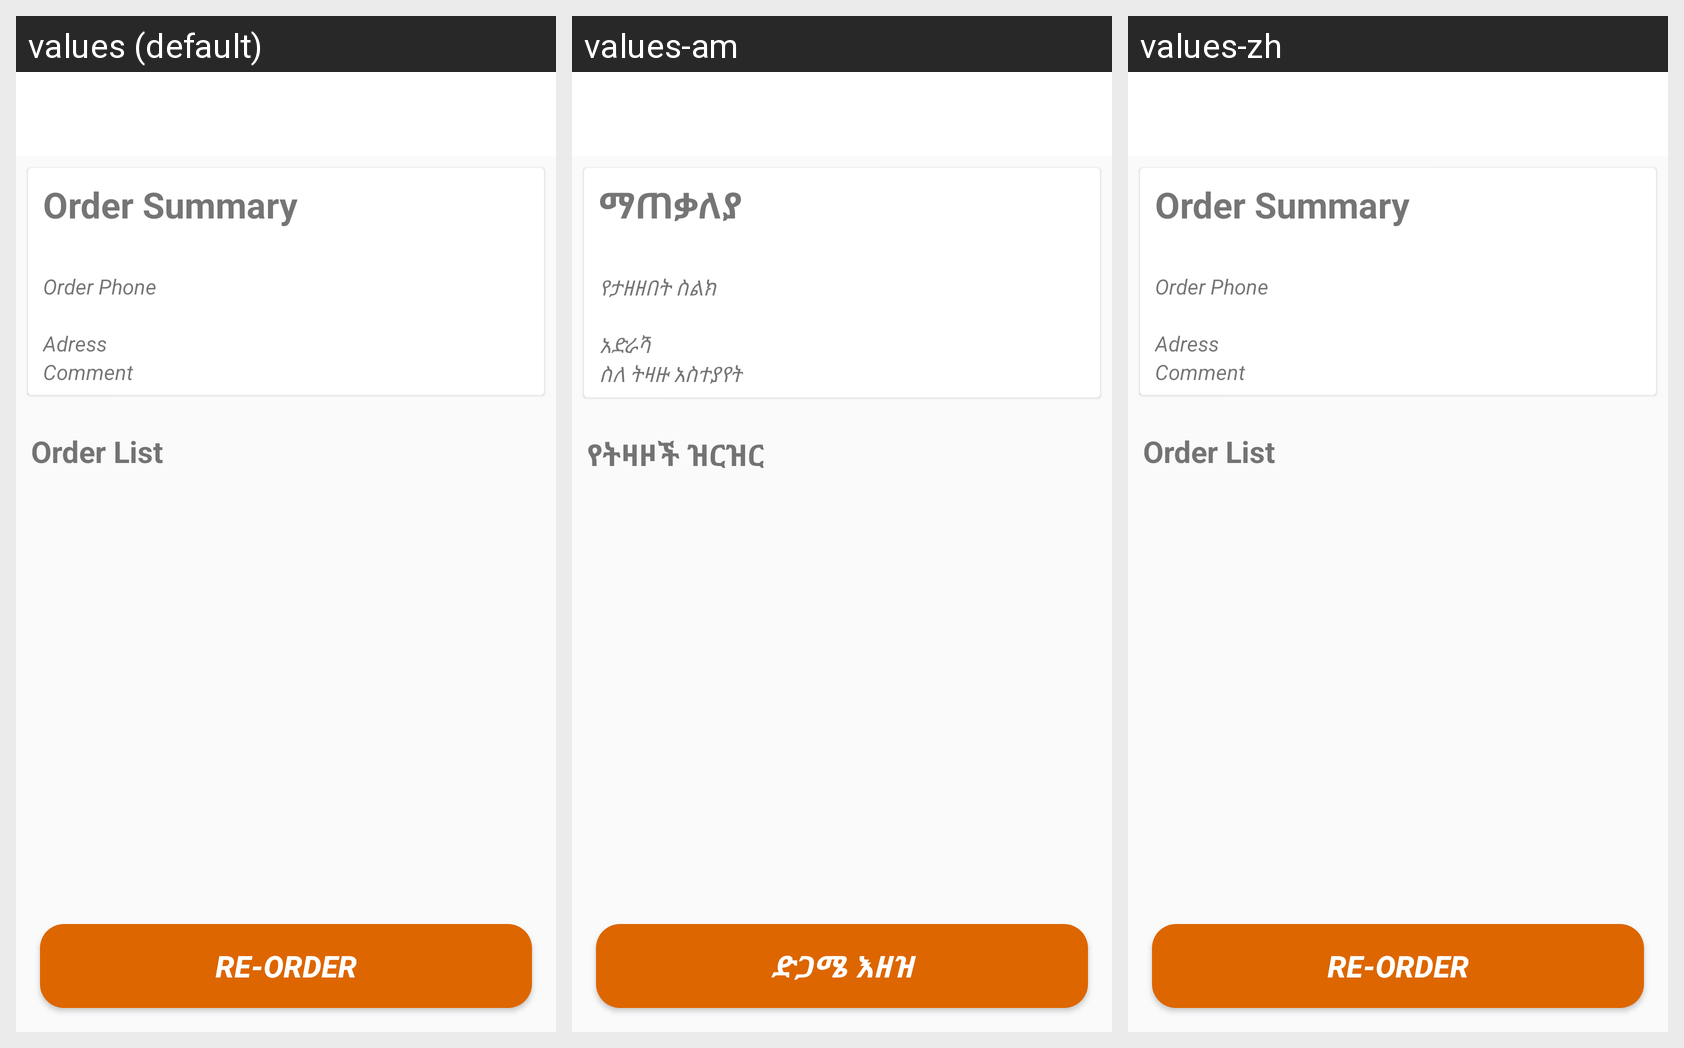

The Android screen above is rendered under several locales of the same app. Produce the string resources it draws, with the default and per-locale values.
Android screen res/layout/activity_order_history_detail.xml rendered under 3 locales, left to right: values (default), values-am, values-zh. Device: Nexus 5 (rendered at 1080×1920; each locale shown at half size, 540×960, under a caption strip naming it); theme AppTheme.
Strings drawn on this screen, with the default value and each locale's value (text and hints the layout hard-codes, and strings that could not be matched under every locale, appear in the picture but are not listed):

order_summary
  values: Order Summary
  values-am: ማጠቃለያ
  values-zh: Order Summary  [not translated; the default value is used]

order_phone
  values: Order Phone
  values-am: የታዘዘበት ስልክ
  values-zh: Order Phone  [not translated; the default value is used]

adress
  values: Adress
  values-am: አድራሻ
  values-zh: Adress  [not translated; the default value is used]

comment
  values: Comment
  values-am: ስለ ትዛዙ አስተያየት
  values-zh: Comment  [not translated; the default value is used]

order_list
  values: Order List
  values-am: የትዛዞች ዝርዝር
  values-zh: Order List  [not translated; the default value is used]

re_order
  values: Re-Order
  values-am: ድጋሜ እዘዝ
  values-zh: Re-Order  [not translated; the default value is used]
